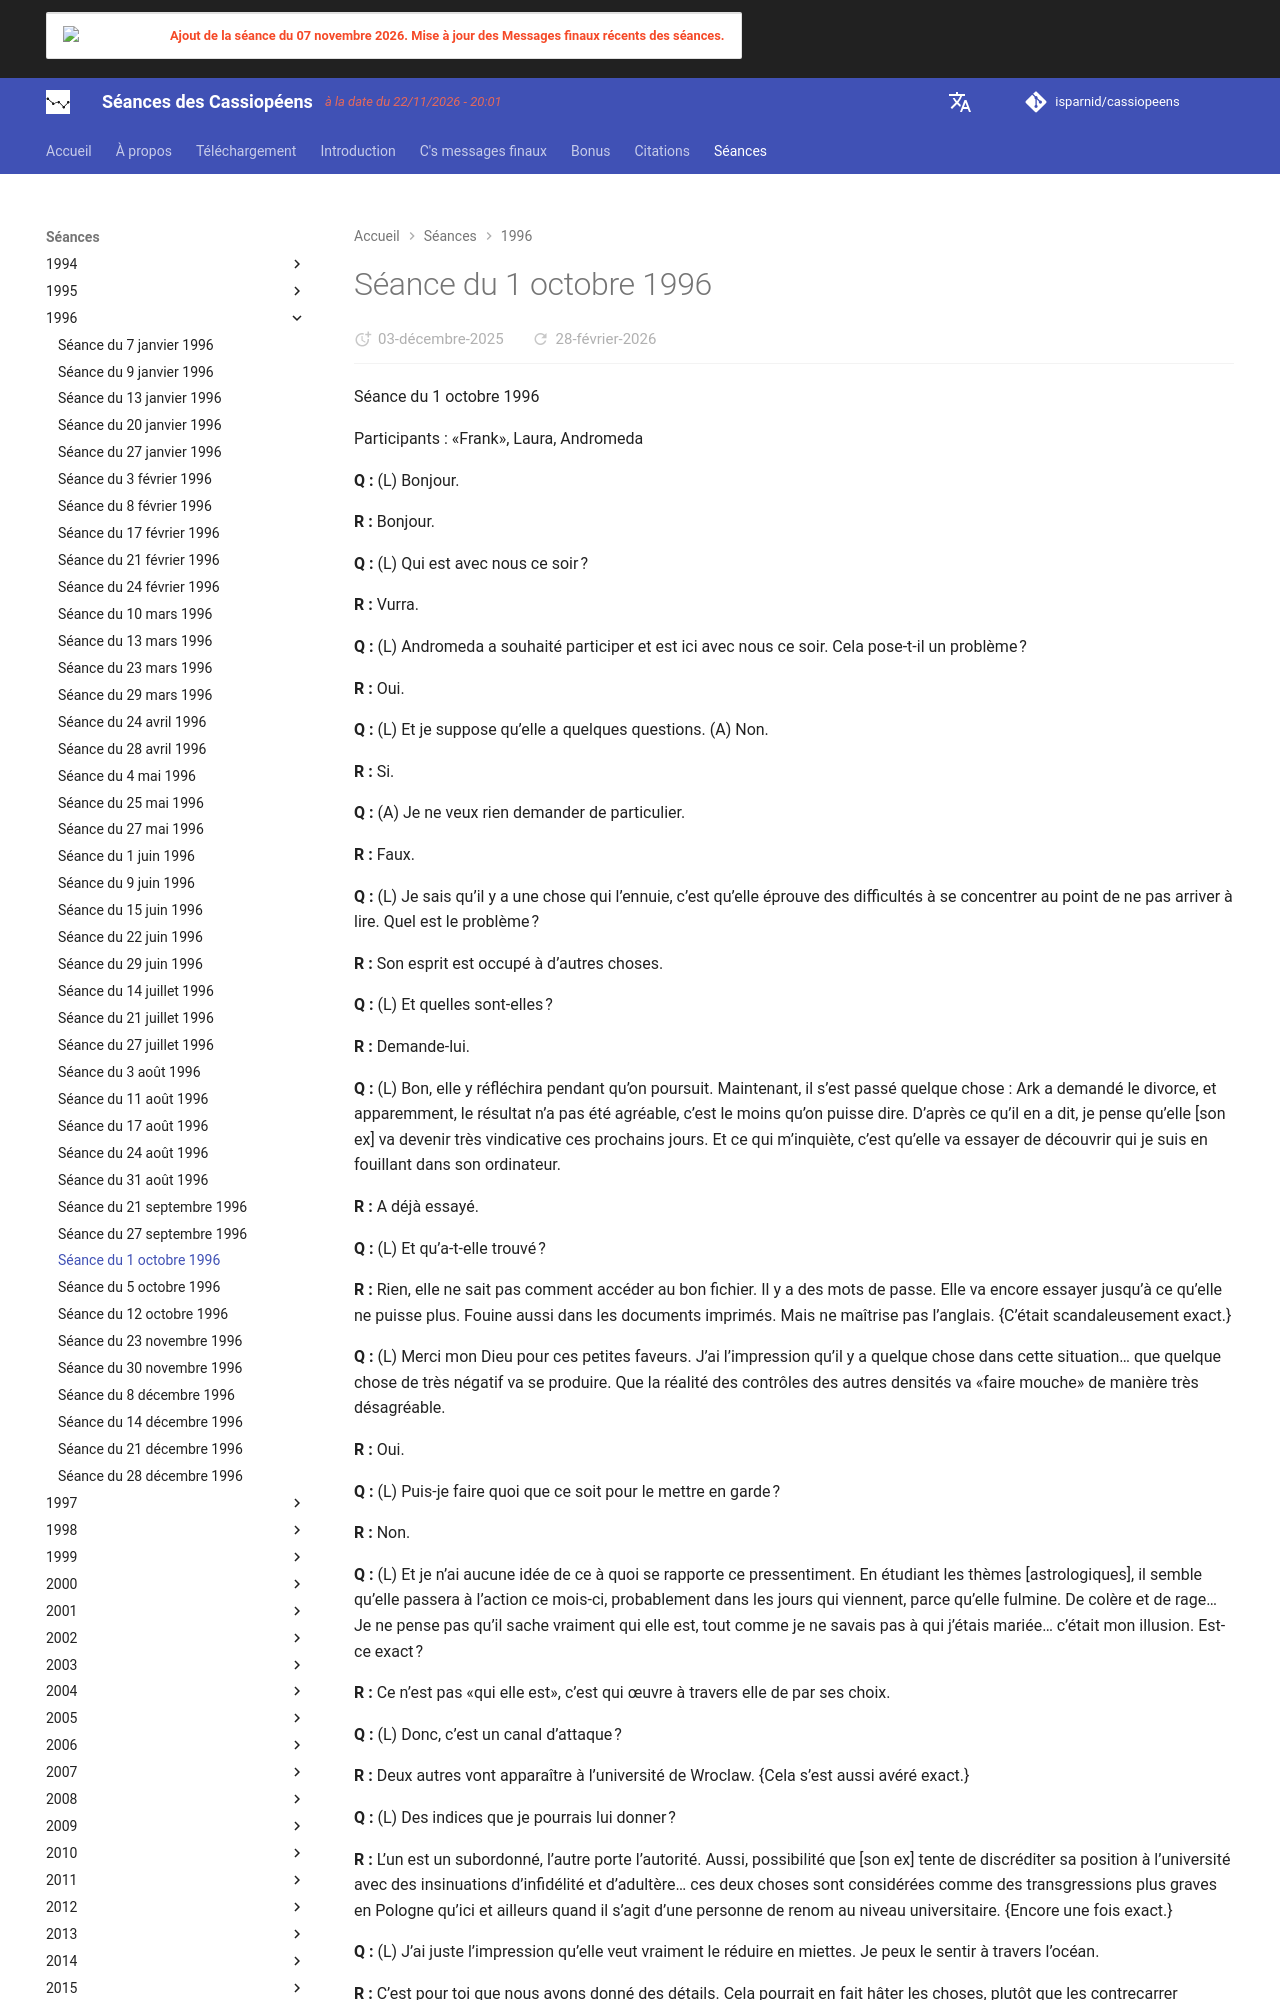

repository: isparnid/cassiopeens · page: séances/1996/1996-10-01/index.html · generator: mkdocs

---
title: "Séance du 1 octobre 1996"
date:
  created: 2026-01-24
  updated: 2026-01-24
---

# Séance du 1 octobre 1996

Séance du 1 octobre 1996

Participants : «Frank», Laura, Andromeda

**Q :** (L) Bonjour.

**R :** Bonjour.

**Q :** (L) Qui est avec nous ce soir ?

**R :** Vurra.

**Q :** (L) Andromeda a souhaité participer et est ici avec nous ce soir. Cela pose-t-il un problème ?

**R :** Oui.

**Q :** (L) Et je suppose qu’elle a quelques questions. (A) Non.

**R :** Si.

**Q :** (A) Je ne veux rien demander de particulier.

**R :** Faux.

**Q :** (L) Je sais qu’il y a une chose qui l’ennuie, c’est qu’elle éprouve des difficultés à se concentrer au point de ne pas arriver à lire. Quel est le problème ?

**R :** Son esprit est occupé à d’autres choses.

**Q :** (L) Et quelles sont-elles ?

**R :** Demande-lui.

**Q :** (L) Bon, elle y réfléchira pendant qu’on poursuit. Maintenant, il s’est passé quelque chose : Ark a demandé le divorce, et apparemment, le résultat n’a pas été agréable, c’est le moins qu’on puisse dire. D’après ce qu’il en a dit, je pense qu’elle [son ex] va devenir très vindicative ces prochains jours. Et ce qui m’inquiète, c’est qu’elle va essayer de découvrir qui je suis en fouillant dans son ordinateur.

**R :** A déjà essayé.

**Q :** (L) Et qu’a-t-elle trouvé ?

**R :** Rien, elle ne sait pas comment accéder au bon fichier. Il y a des mots de passe. Elle va encore essayer jusqu’à ce qu’elle ne puisse plus. Fouine aussi dans les documents imprimés. Mais ne maîtrise pas l’anglais. {C’était scandaleusement exact.}

**Q :** (L) Merci mon Dieu pour ces petites faveurs. J’ai l’impression qu’il y a quelque chose dans cette situation… que quelque chose de très négatif va se produire. Que la réalité des contrôles des autres densités va «faire mouche» de manière très désagréable.

**R :** Oui.

**Q :** (L) Puis-je faire quoi que ce soit pour le mettre en garde ?

**R :** Non.

**Q :** (L) Et je n’ai aucune idée de ce à quoi se rapporte ce pressentiment. En étudiant les thèmes [astrologiques], il semble qu’elle passera à l’action ce mois-ci, probablement dans les jours qui viennent, parce qu’elle fulmine. De colère et de rage… Je ne pense pas qu’il sache vraiment qui elle est, tout comme je ne savais pas à qui j’étais mariée… c’était mon illusion. Est-ce exact ?

**R :** Ce n’est pas «qui elle est», c’est qui œuvre à travers elle de par ses choix.

**Q :** (L) Donc, c’est un canal d’attaque ?

**R :** Deux autres vont apparaître à l’université de Wroclaw. {Cela s’est aussi avéré exact.}

**Q :** (L) Des indices que je pourrais lui donner ?
